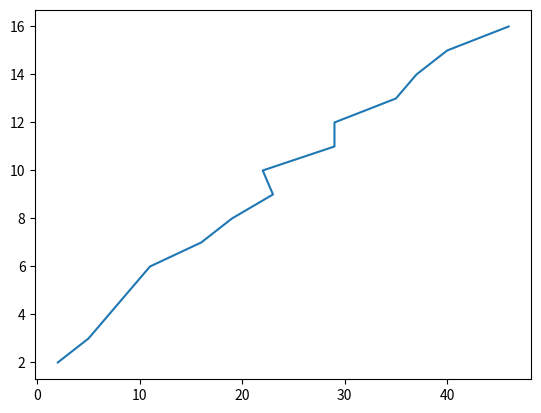

This chart was generated by the following Python code:
import numpy as np
import matplotlib
import matplotlib.pyplot as plt

# random data
A = [2,5,7,9,11,16,19,23,22,29,29,35,37,40,46]
b = [2,3,4,5,6,7,8,9,10,11,12,13,14,15,16]

plt.plot(A,b)